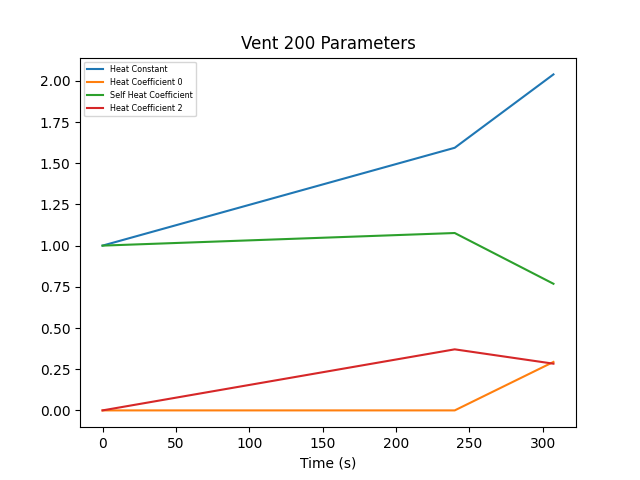

Data behind this chart, as committed beside it:
Timestamp| Master Vent| Local Control| Heat Constant| Heat Coefficients| Self Heat Coefficient Index
2023-04-26T15:01:26.510714| True| False| 1| "[0, 1, 0]"| 1
2023-04-26T15:05:26.510989| True| False| 1.594| "[0.0, 1.0764704685585171, 0.37058751723…| 1
2023-04-26T15:06:33.801233| True| False| 2.039| "[0.29404497508203226, 0.768480196589489…| 1
